Run: headless pygame with SDL's dummy video driver; simulated clock (each Clock.tick advances the game by its frame time, no real sleeping); random seed 0; keys injected as events and as key.get_pressed() state; no mouse input.
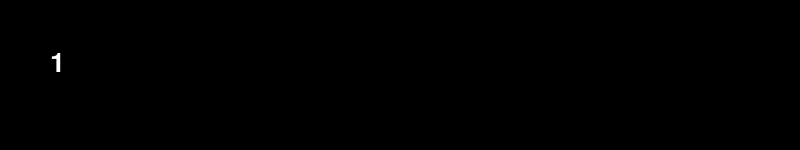
Frame 1 of 4 · flips 1–60 · no input
Frame 2 of 4 · flips 61–180 · tapped SPACE, RETURN · held RIGHT (→), D · screen unchanged from frame 1, image omitted
Frame 3 of 4 · flips 181–300 · held DOWN (↓), S · screen unchanged from frame 2, image omitted
Frame 4 of 4 · flips 301–420 · held LEFT (←), A, UP (↑), W · screen unchanged from frame 3, image omitted

The pygame program that drew these frames:

import pygame

pygame.init()

screen = pygame.display.set_mode((800, 150))
clock = pygame.time.Clock()

TEXT_COLOR = (255, 255, 255)
font = pygame.font.SysFont("arialblack", 40)
def draw_text(text, x, y):
	img = font.render(text, True, TEXT_COLOR)
	screen.blit(img, (x, y))

i = 1
fps = 144

running = True
while running:

	for event in pygame.event.get():
		if event.type == pygame.QUIT:
			running = False

	screen.fill((0, 0, 0))

	draw_text(str(int(i)), 50, 50)

	i *= 1.001

	pygame.display.update()
	clock.tick(fps)

pygame.quit()
